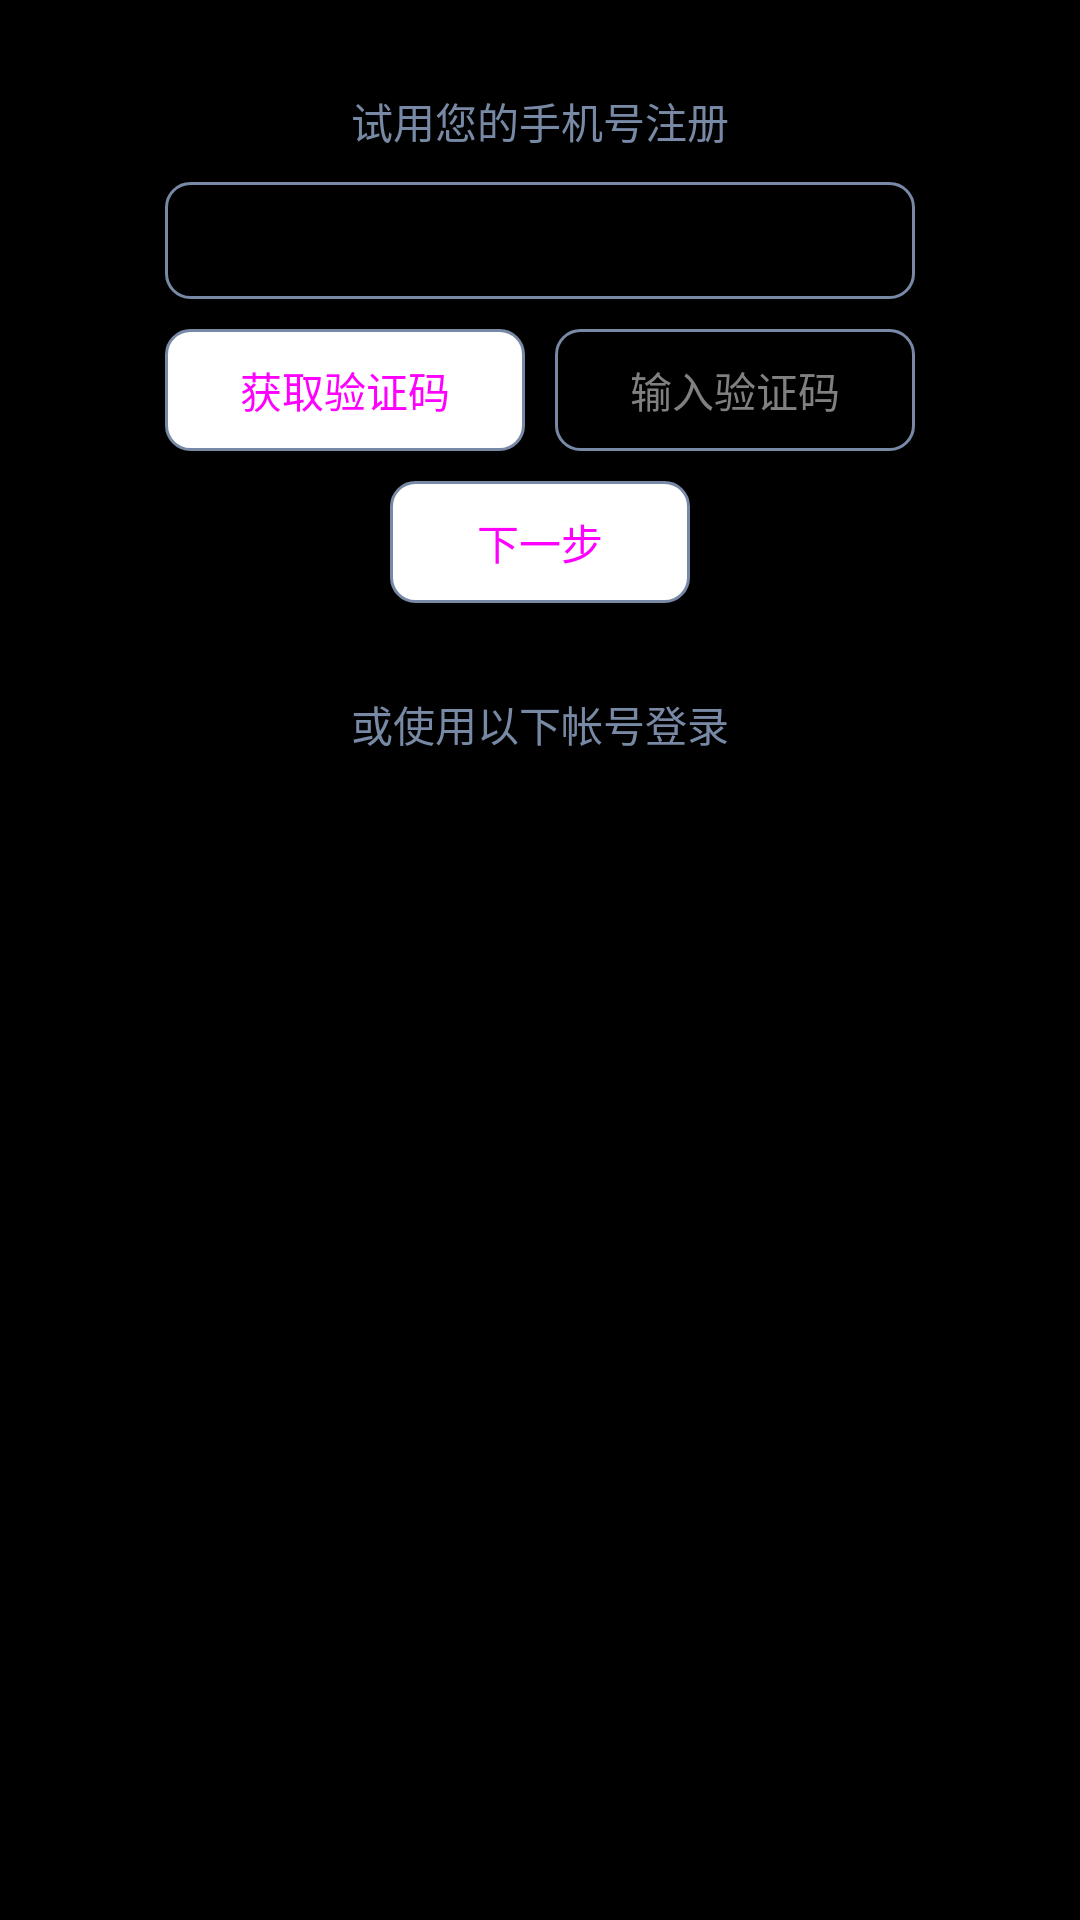

Layout XML and referenced resources for this Android screen:
<!-- AndroidManifest.xml: application theme android:Theme.NoTitleBar -->
<!-- res/layout/user_register_layout.xml -->
<?xml version="1.0" encoding="utf-8"?>
<LinearLayout xmlns:android="http://schemas.android.com/apk/res/android"
              android:orientation="vertical"
              android:layout_width="match_parent"
              android:layout_height="match_parent">

    <TextView
            android:layout_width="wrap_content"
            android:layout_height="wrap_content"
            android:text="试用您的手机号注册"
            android:layout_marginTop="30dp"
            android:layout_gravity="center_horizontal"
            android:textColor="@color/theme_color_main"
            android:textSize="14sp"/>

    <EditText
            android:layout_width="250dp"
            android:layout_height="wrap_content"
            android:background="@drawable/theme_main_text_bg_selector"
            android:padding="10dp"
            android:layout_margin="10dp"
            android:layout_gravity="center_horizontal"
            android:textColor="@color/theme_color_main"
            android:textSize="14sp"/>

    <LinearLayout
            android:layout_width="250dp"
            android:layout_height="wrap_content"
            android:layout_gravity="center_horizontal">
        <TextView
                android:layout_width="match_parent"
                android:layout_height="wrap_content"
                android:text="获取验证码"
                android:padding="10dp"
                android:gravity="center"
                android:background="@drawable/news_user_item_text_btn"
                android:textColor="@drawable/news_user_item_text_btn"
                android:textSize="14sp"
                android:layout_weight="1"
                android:layout_marginRight="5dp"/>

        <EditText
                android:layout_width="match_parent"
                android:layout_height="wrap_content"
                android:background="@drawable/theme_main_text_bg_selector"
                android:hint="输入验证码"
                android:gravity="center"
                android:padding="10dp"
                android:layout_marginLeft="5dp"
                android:layout_gravity="center_horizontal"
                android:textColor="@color/theme_color_main"
                android:textSize="14sp"
                android:layout_weight="1"/>

    </LinearLayout>

    <TextView
            android:layout_width="100dp"
            android:layout_height="wrap_content"
            android:text="下一步"
            android:padding="10dp"
            android:gravity="center"
            android:background="@drawable/news_user_item_text_btn"
            android:textColor="@drawable/news_user_item_text_btn"
            android:textSize="14sp"
            android:layout_margin="10dp"
            android:layout_gravity="center_horizontal"
            android:layout_marginRight="5dp"/>

    <TextView
            android:layout_width="wrap_content"
            android:layout_height="wrap_content"
            android:text="或使用以下帐号登录"
            android:layout_marginTop="20dp"
            android:layout_gravity="center_horizontal"
            android:textColor="@color/theme_color_main"
            android:textSize="14sp"/>


</LinearLayout>
<!-- resources referenced by this layout -->
<resources>
  <color name="theme_color_main">#FF7789a4</color>
  <!-- drawable news_user_item_text_btn (drawable) -->
  <?xml version="1.0" encoding="utf-8"?>
  <selector xmlns:android="http://schemas.android.com/apk/res/android">
      <item android:state_pressed="true">
          <shape android:shape="rectangle">
              <corners android:radius="8dp"/>
              <stroke
                      android:width="1dp"
                      android:color="@color/theme_color_main"
                      />
          </shape>
      </item>
      <item>
          <shape android:shape="rectangle">
              <solid android:color="@android:color/white"/>
              <corners android:radius="8dp"/>
              <stroke
                      android:width="1dp"
                      android:color="@color/theme_color_main"
                      />
          </shape>
      </item>  
  </selector>
  <!-- drawable theme_main_text_bg_selector (drawable) -->
  <?xml version="1.0" encoding="utf-8"?>
  <selector xmlns:android="http://schemas.android.com/apk/res/android">
      <item android:state_pressed="true">
          <shape android:shape="rectangle">
              <corners android:radius="8dp"/>
              <stroke
                      android:width="1dp"
                      android:color="@color/theme_color_main"
                      />
          </shape>
      </item>
      <item>
          <shape android:shape="rectangle">
              <corners android:radius="8dp"/>
              <stroke
                      android:width="1dp"
                      android:color="@color/theme_color_main"
                      />
          </shape>
      </item>
  </selector>
</resources>
